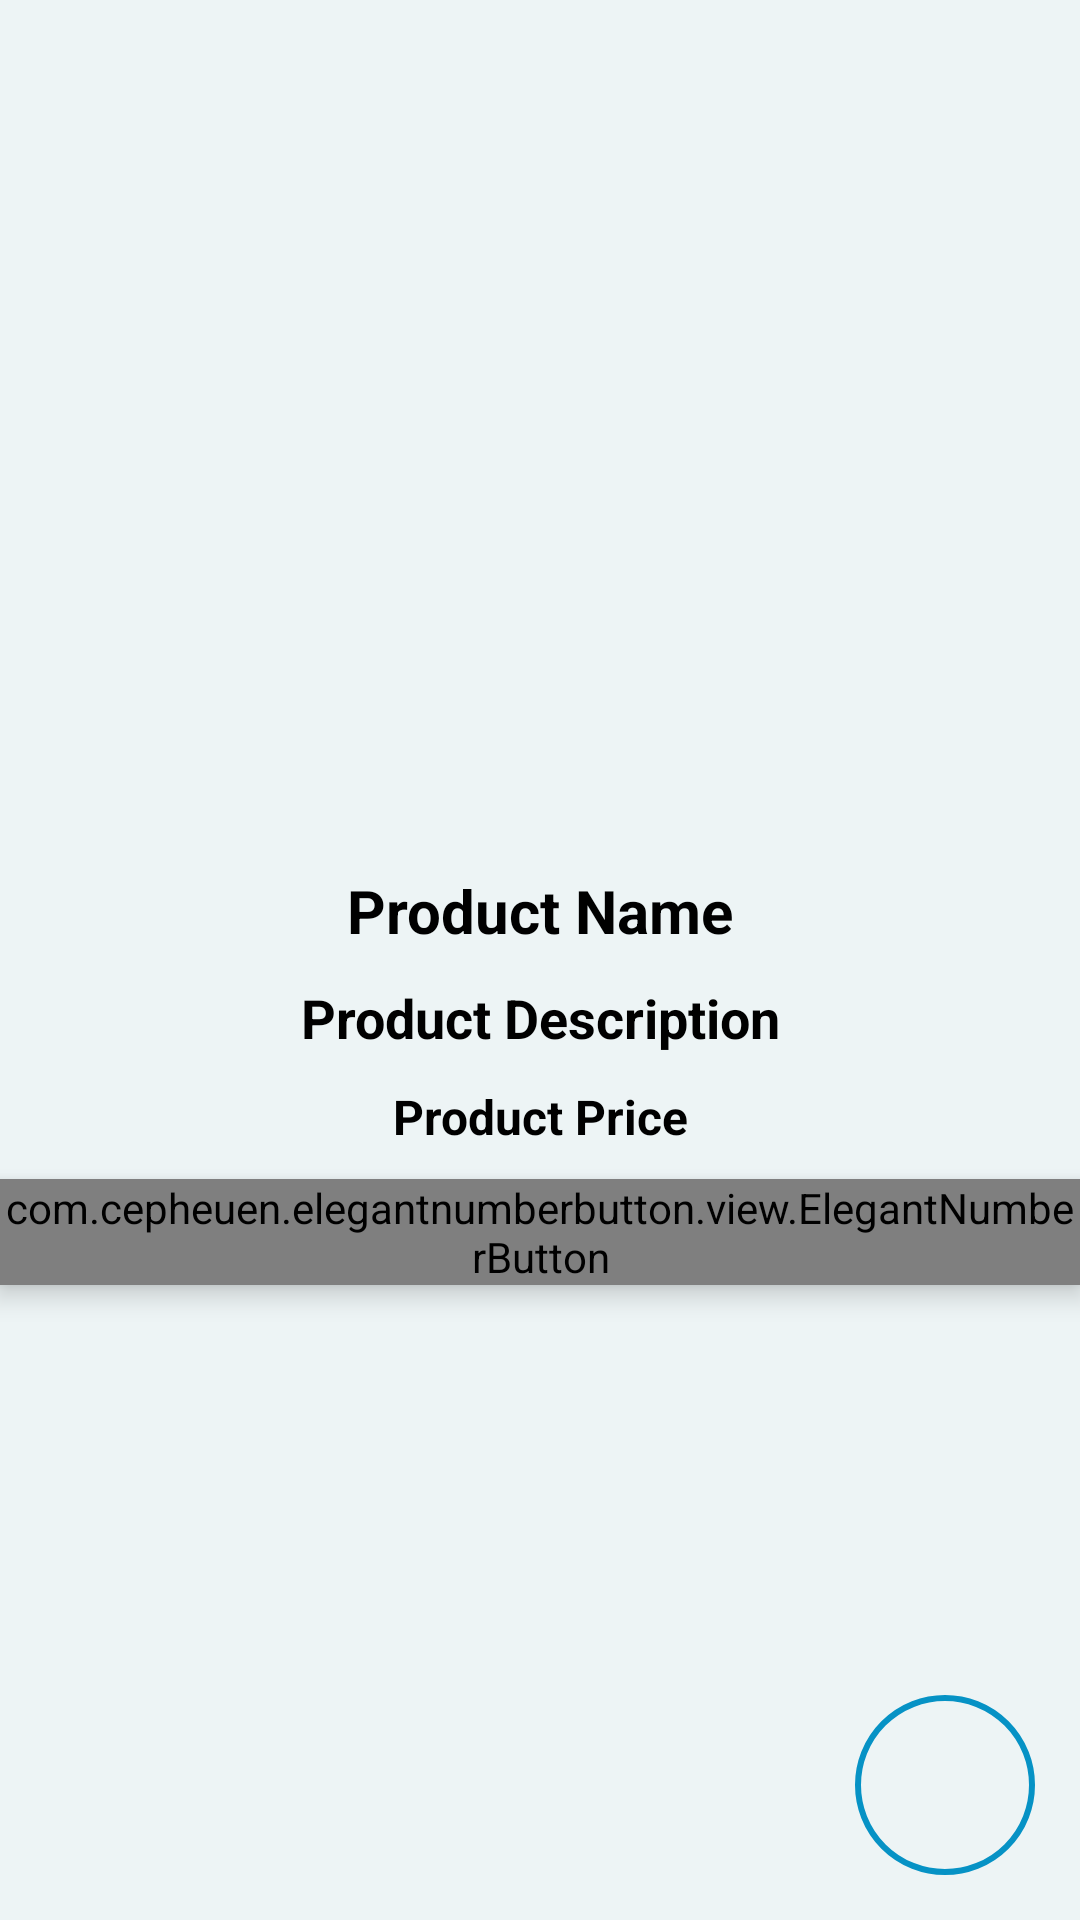

Layout XML and referenced resources for this Android screen:
<!-- AndroidManifest.xml: application theme Theme.ToyTrade -->
<!-- res/layout/activity_products_details.xml -->
<?xml version="1.0" encoding="utf-8"?>
<RelativeLayout xmlns:android="http://schemas.android.com/apk/res/android"
    xmlns:app="http://schemas.android.com/apk/res-auto"
    xmlns:tools="http://schemas.android.com/tools"
    android:layout_width="match_parent"
    android:layout_height="match_parent"
    tools:context=".Buyers.ProductsDetailsActivity"
    android:background="#EDF4F5">

    <ImageView
        android:id="@+id/product_image_details"
        android:layout_width="match_parent"
        android:layout_height="260dp"
        android:scaleType="centerCrop"
        android:layout_marginTop="20dp">

    </ImageView>

    <TextView
        android:id="@+id/product_name_details"
        android:layout_width="match_parent"
        android:layout_height="wrap_content"
        android:layout_below="@+id/product_image_details"
        android:layout_marginTop="10dp"
        android:gravity="center"
        android:text="Product Name"
        android:textColor="@color/black"
        android:textSize="20sp"
        android:textStyle="bold" />

    <TextView
        android:id="@+id/product_description_details"
        android:layout_width="match_parent"
        android:layout_height="wrap_content"
        android:layout_below="@+id/product_name_details"
        android:layout_marginTop="10dp"
        android:gravity="center"
        android:text="Product Description"
        android:textColor="@color/black"
        android:textSize="18sp"
        android:textStyle="bold" />

    <TextView
        android:id="@+id/product_price_details"
        android:layout_width="match_parent"
        android:layout_height="wrap_content"
        android:layout_below="@+id/product_description_details"
        android:layout_marginTop="10dp"
        android:gravity="center"
        android:text="Product Price"
        android:textColor="@color/black"
        android:textSize="16sp"
        android:textStyle="bold" />

    <com.cepheuen.elegantnumberbutton.view.ElegantNumberButton
        android:id="@+id/number_btn"
        android:layout_width="wrap_content"
        android:layout_height="wrap_content"
        android:layout_below="@+id/product_price_details"
        android:layout_centerHorizontal="true"
        android:layout_marginTop="10dp"
        android:background="#6D99CF"
        android:elevation="5dp"
        app:finalNumber="15"
        app:initialNumber="1"
        app:textSize="10sp" />

    <ImageButton
        android:id="@+id/add_product_to_cart"
        android:layout_width="60dp"
        android:layout_height="60dp"
        android:layout_alignParentRight="true"
        android:layout_alignParentBottom="true"
        android:layout_marginStart="15dp"
        android:layout_marginTop="15dp"
        android:layout_marginEnd="15dp"
        android:layout_marginBottom="15dp"
        android:background="@drawable/custom_button"
        android:contentDescription="TODO"
        android:scaleType="fitCenter"
        android:src="@drawable/shoppingcart"
        tools:ignore="ContentDescription">

    </ImageButton>

</RelativeLayout>
<!-- resources referenced by this layout -->
<resources>
  <color name="black">#FF000000</color>
  <!-- drawable custom_button (drawable) -->
  <?xml version="1.0" encoding="utf-8"?>
  <shape xmlns:android="http://schemas.android.com/apk/res/android" android:shape="rectangle">
  
      <stroke android:color="#0692C5" android:width="2dp">
      </stroke>
      <corners android:radius="999dp"/>
  
  </shape>
  <style name="Theme.ToyTrade" parent="Theme.AppCompat.DayNight.NoActionBar">
          
          <item name="colorPrimary">#5E3D8E</item>
          <item name="colorPrimaryVariant">@color/purple_500</item>
          <item name="colorOnPrimary">@color/white</item>
          
          <item name="colorSecondary">@color/teal_200</item>
          <item name="colorSecondaryVariant">@color/teal_700</item>
          <item name="colorOnSecondary">@color/black</item>
          
          <item name="android:statusBarColor" tools:targetApi="l">?attr/colorPrimaryVariant</item>
          
      </style>
  <color name="purple_500">#FF6200EE</color>
  <color name="white">#FFFFFFFF</color>
  <color name="teal_200">#FF03DAC5</color>
  <color name="teal_700">#FF018786</color>
</resources>
